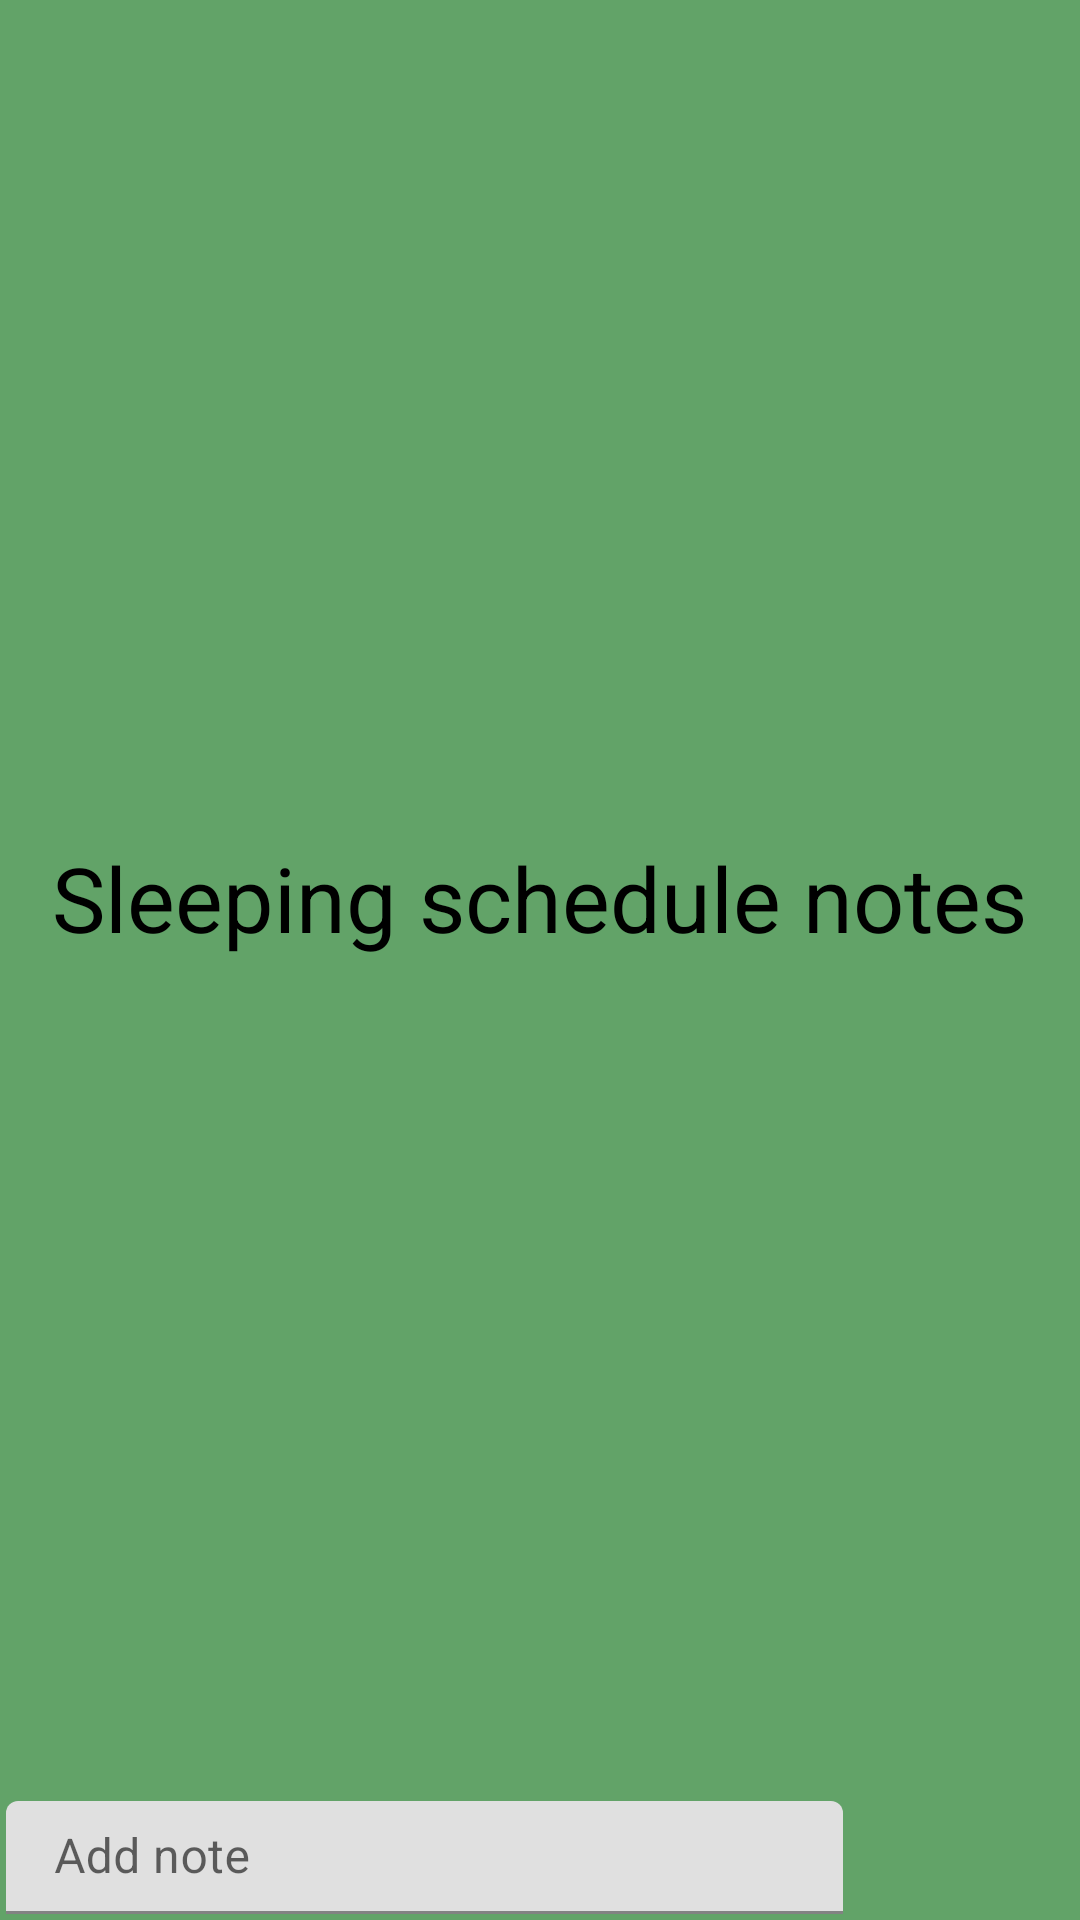

The Android layout XML behind this screen, and the referenced resources:
<!-- AndroidManifest.xml: application theme Theme.Shrine -->
<!-- res/layout/fragment_notes.xml -->
<?xml version="1.0" encoding="utf-8"?>
<LinearLayout xmlns:android="http://schemas.android.com/apk/res/android"
	android:layout_gravity="center"
	android:layout_width="match_parent"
	android:layout_height="match_parent"
	android:background="@color/colorPrimary"
	android:orientation="vertical">
	
	
	<RelativeLayout
		android:layout_weight="1"
		android:layout_width="match_parent"
		android:layout_height="0dp">
		
		<TextView
			android:id="@+id/tv_feedingSchedule"
			android:text="@string/sleeping_schedule_notes"
			android:textSize="30sp"
			android:textColor="#000"
			android:layout_centerInParent="true"
			android:layout_width="wrap_content"
			android:layout_height="wrap_content" />
	
	</RelativeLayout>
	
	
	<LinearLayout
		android:orientation="horizontal"
		android:layout_width="match_parent"
		android:layout_height="wrap_content">
		
		<com.google.android.material.textfield.TextInputLayout
			android:layout_width="0dp"
			android:background="@color/colorPrimary"
			android:layout_height="wrap_content"
			android:layout_weight="4"
			android:orientation="horizontal"
			android:weightSum="5">
			
			<EditText
				android:id="@+id/etNote"
				android:padding="8dp"
				android:layout_margin="2dp"
				android:textColor="@color/colorPrimaryDark"
				android:layout_width="match_parent"
				android:layout_height="wrap_content"
				android:layout_weight="4"
				android:hint="@string/enter_your_note_here"
				android:maxLines="5" />
		
		
		</com.google.android.material.textfield.TextInputLayout>
		
		<ImageButton
			android:layout_gravity="center"
			android:id="@+id/btnAddNote"
			android:layout_width="0dp"
			android:layout_margin="3dp"
			android:layout_height="wrap_content"
			android:background="@color/colorPrimary"
			android:layout_weight="1"
			android:src="@drawable/btn_add"
			/>
	
	</LinearLayout>
	
	<androidx.recyclerview.widget.RecyclerView
		android:id="@+id/recyclerView"
		android:background="@color/colorPrimary"
		android:layout_width="match_parent"
		android:layout_height="wrap_content" />

</LinearLayout>
<!-- resources referenced by this layout -->
<resources>
  <color name="colorPrimary">#62A368</color>
  <color name="colorPrimaryDark">#263238</color>
  <string name="enter_your_note_here">Add note</string>
  <string name="sleeping_schedule_notes">Sleeping schedule notes</string>
  <style name="Theme.Shrine" parent="Theme.MaterialComponents.Light.NoActionBar">
  	
  		<item name="windowActionBar">false</item>
  		<item name="windowNoTitle">true</item>
  		
  		
  		<item name="colorPrimary">@color/colorPrimary</item>
  		<item name="colorPrimaryDark">@color/colorPrimaryDark</item>
  		<item name="colorAccent">@color/colorAccent</item>
  		<item name="android:windowLightStatusBar" tools:targetApi="m">true</item>
  		<item name="android:textColorPrimary">@color/textColorPrimary</item>
  	</style>
  <style name="Theme.MaterialComponents.Light.NoActionBar" />
  <color name="colorAccent">#FFAB91</color>
  <color name="textColorPrimary">#442C2E</color>
</resources>
